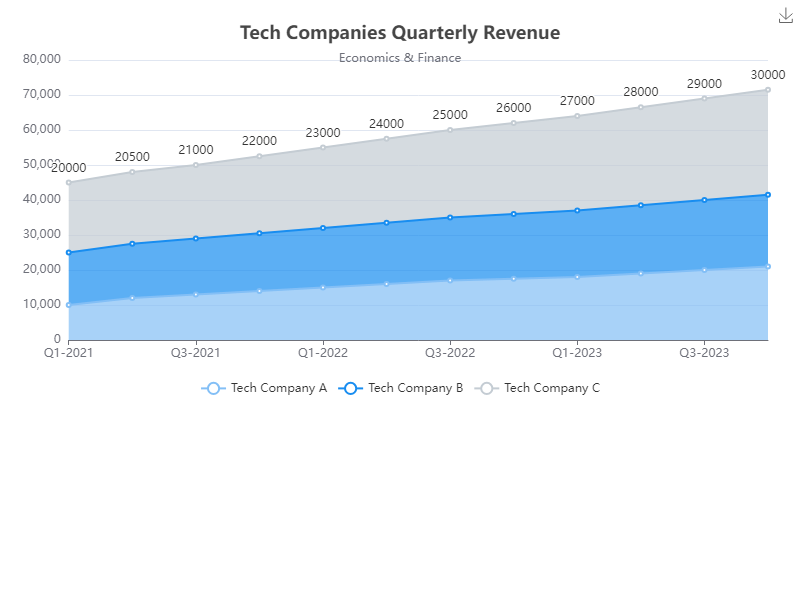

The file beside this chart, header and first rows:
Quarter, Tech Company A, Tech Company B, Tech Company C
Q1-2021, 10000, 15000, 20000
Q2-2021, 12000, 15500, 20500
Q3-2021, 13000, 16000, 21000
Q4-2021, 14000, 16500, 22000
Q1-2022, 15000, 17000, 23000
Q2-2022, 16000, 17500, 24000
Q3-2022, 17000, 18000, 25000
Q4-2022, 17500, 18500, 26000
Q1-2023, 18000, 19000, 27000
Q2-2023, 19000, 19500, 28000
Q3-2023, 20000, 20000, 29000
Q4-2023, 21000, 20500, 30000
